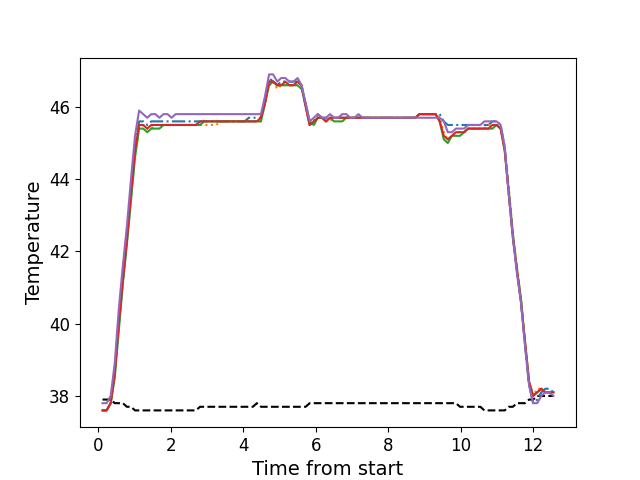

The file beside this chart, header and first rows:
, times, neutral, z1, z2, z3, z4, z5
0, 0.1216, 37.9, 37.6, 37.6, 37.6, 37.6, 37.8
1, 0.2329, 37.9, 37.6, 37.6, 37.6, 37.6, 37.8
2, 0.3462, 37.9, 37.8, 37.8, 37.8, 37.8, 38.0
3, 0.4572, 37.8, 38.7, 38.6, 38.5, 38.6, 38.9
4, 0.5692, 37.8, 40.1, 39.9, 39.8, 40.0, 40.4
5, 0.6812, 37.8, 41.3, 41.1, 41.1, 41.2, 41.6
6, 0.7932, 37.7, 42.4, 42.3, 42.2, 42.3, 42.7
7, 0.9058, 37.7, 43.7, 43.5, 43.4, 43.6, 44.0
8, 1.018, 37.6, 44.9, 44.7, 44.6, 44.8, 45.2
9, 1.13, 37.6, 45.6, 45.4, 45.4, 45.5, 45.9
10, 1.243, 37.6, 45.6, 45.5, 45.4, 45.5, 45.8
11, 1.355, 37.6, 45.5, 45.4, 45.3, 45.4, 45.7
12, 1.467, 37.6, 45.6, 45.4, 45.4, 45.5, 45.8
13, 1.579, 37.6, 45.6, 45.5, 45.4, 45.5, 45.8
14, 1.691, 37.6, 45.6, 45.5, 45.4, 45.5, 45.7
15, 1.803, 37.6, 45.6, 45.5, 45.5, 45.5, 45.8
16, 1.914, 37.6, 45.6, 45.5, 45.5, 45.5, 45.8
17, 2.026, 37.6, 45.6, 45.5, 45.5, 45.5, 45.7
18, 2.137, 37.6, 45.6, 45.5, 45.5, 45.5, 45.8
19, 2.251, 37.6, 45.6, 45.5, 45.5, 45.5, 45.8
20, 2.362, 37.6, 45.6, 45.5, 45.5, 45.5, 45.8
21, 2.474, 37.6, 45.6, 45.5, 45.5, 45.5, 45.8
22, 2.586, 37.6, 45.6, 45.5, 45.5, 45.5, 45.8
23, 2.698, 37.6, 45.6, 45.5, 45.5, 45.5, 45.8
24, 2.81, 37.7, 45.6, 45.5, 45.5, 45.6, 45.8
25, 2.922, 37.7, 45.6, 45.5, 45.6, 45.6, 45.8
26, 3.034, 37.7, 45.6, 45.5, 45.6, 45.6, 45.8
27, 3.146, 37.7, 45.6, 45.5, 45.6, 45.6, 45.8
28, 3.259, 37.7, 45.6, 45.5, 45.6, 45.6, 45.8
29, 3.371, 37.7, 45.6, 45.6, 45.6, 45.6, 45.8
30, 3.483, 37.7, 45.6, 45.6, 45.6, 45.6, 45.8
31, 3.595, 37.7, 45.6, 45.6, 45.6, 45.6, 45.8
32, 3.706, 37.7, 45.6, 45.6, 45.6, 45.6, 45.8
33, 3.819, 37.7, 45.6, 45.6, 45.6, 45.6, 45.8
34, 3.931, 37.7, 45.6, 45.6, 45.6, 45.6, 45.8
35, 4.043, 37.7, 45.6, 45.6, 45.6, 45.6, 45.8
36, 4.155, 37.7, 45.7, 45.6, 45.6, 45.6, 45.8
37, 4.267, 37.7, 45.7, 45.6, 45.6, 45.6, 45.8
38, 4.379, 37.8, 45.7, 45.6, 45.6, 45.6, 45.8
39, 4.491, 37.7, 45.7, 45.6, 45.6, 45.7, 45.8
40, 4.603, 37.7, 46.2, 46.1, 46.1, 46.1, 46.3
41, 4.715, 37.7, 46.8, 46.6, 46.6, 46.7, 46.9
42, 4.827, 37.7, 46.7, 46.7, 46.7, 46.7, 46.9
43, 4.94, 37.7, 46.6, 46.5, 46.6, 46.6, 46.7
44, 5.051, 37.7, 46.7, 46.6, 46.6, 46.6, 46.8
45, 5.163, 37.7, 46.7, 46.6, 46.6, 46.7, 46.8
46, 5.275, 37.7, 46.7, 46.6, 46.6, 46.6, 46.7
47, 5.388, 37.7, 46.7, 46.6, 46.6, 46.6, 46.7
48, 5.501, 37.7, 46.7, 46.6, 46.6, 46.7, 46.8
49, 5.612, 37.7, 46.6, 46.5, 46.5, 46.6, 46.6
50, 5.724, 37.7, 46.0, 46.1, 46.1, 46.0, 46.1
51, 5.835, 37.8, 45.5, 45.5, 45.6, 45.5, 45.6
52, 5.948, 37.8, 45.6, 45.5, 45.5, 45.6, 45.7
53, 6.06, 37.8, 45.8, 45.7, 45.7, 45.7, 45.8
54, 6.173, 37.8, 45.7, 45.7, 45.7, 45.7, 45.7
55, 6.285, 37.8, 45.7, 45.6, 45.6, 45.6, 45.7
56, 6.396, 37.8, 45.7, 45.6, 45.7, 45.7, 45.8
57, 6.509, 37.8, 45.7, 45.7, 45.6, 45.7, 45.7
58, 6.62, 37.8, 45.7, 45.7, 45.6, 45.7, 45.7
59, 6.733, 37.8, 45.7, 45.7, 45.6, 45.7, 45.8
... 52 more rows
